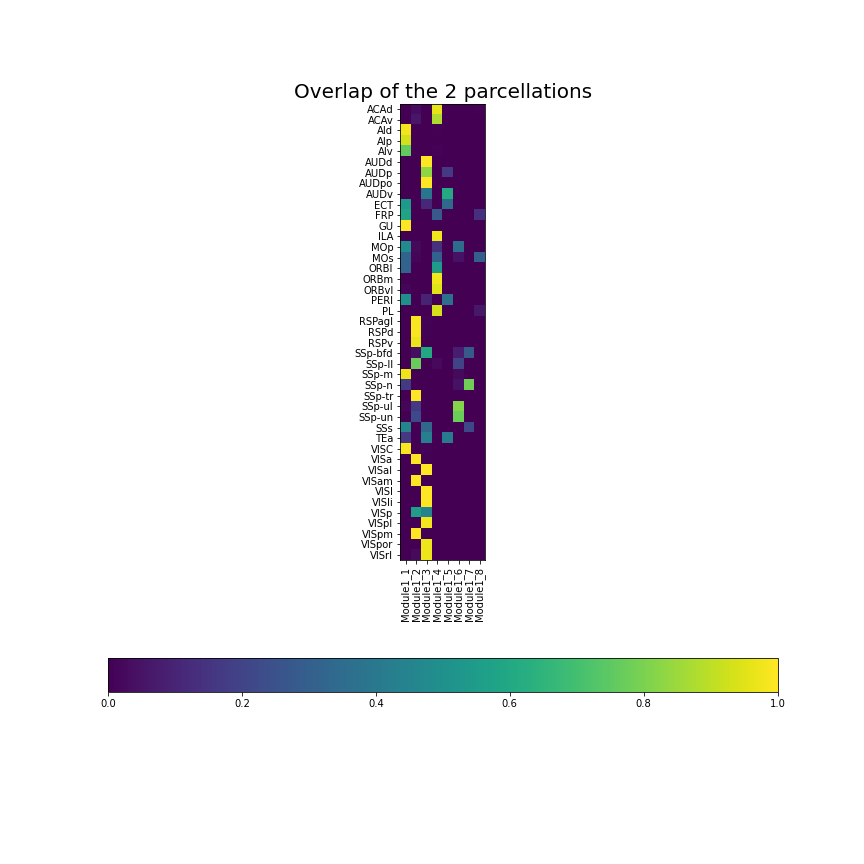

The file beside this chart, header and first rows:
name; Module1_1; Module1_2; Module1_3; Module1_4; Module1_5; Module1_6; Module1_7; Module1_8
ACAd; 0.0; 0.03242; 0.0; 0.9633; 0.0; 0.0; 0.0; 0.004281
ACAv; 0.0; 0.05957; 0.0; 0.8793; 0.0; 0.0; 0.0; 0.0
AId; 0.9817; 0.0; 0.0; 0.006993; 0.0; 0.0; 0.0; 0.0
AIp; 0.9335; 0.0; 0.0; 0.0; 0.0; 0.0; 0.0; 0.0
AIv; 0.7593; 0.0; 0.0; 0.008102; 0.0; 0.0; 0.0; 0.0
AUDd; 0.0; 0.0; 1.0; 0.0; 0.0; 0.0; 0.0; 0.0
AUDp; 0.0; 0.0; 0.8332; 0.0; 0.1668; 0.0; 0.0; 0.0
AUDpo; 0.0; 0.0; 1.0; 0.0; 0.0; 0.0; 0.0; 0.0
AUDv; 0.0; 0.0; 0.3876; 0.0; 0.6124; 0.0; 0.0; 0.0
ECT; 0.542; 0.0; 0.1107; 0.0; 0.345; 0.0; 0.0; 0.0
FRP; 0.5859; 0.0; 0.0; 0.2774; 0.0; 0.0; 0.0; 0.1346
GU; 1.0; 0.0; 0.0; 0.0; 0.0; 0.0; 0.0; 0.0
ILA; 0.0; 0.0; 0.0; 0.9776; 0.0; 0.0; 0.0; 0.0
MOp; 0.4816; 0.02262; 0.0; 0.143; 0.0; 0.3528; 0.0; 0.0
MOs; 0.3221; 0.01666; 0.0; 0.3105; 0.0; 0.04921; 0.0; 0.3015
ORBl; 0.3136; 0.0; 0.0; 0.551; 0.0; 0.0; 0.0; 0.0007396
ORBm; 0.0; 0.0; 0.0; 0.9782; 0.0; 0.0; 0.0; 0.001362
ORBvl; 0.01568; 0.0; 0.0; 0.953; 0.0; 0.0; 0.0; 0.003359
PERI; 0.4987; 0.0; 0.09524; 0.0; 0.3709; 0.0; 0.0; 0.0
PL; 0.0; 0.0; 0.0; 0.9372; 0.0; 0.0; 0.0; 0.06279
RSPagl; 0.0; 0.9904; 0.009599; 0.0; 0.0; 0.0; 0.0; 0.0
RSPd; 0.0; 0.9885; 0.004695; 0.001043; 0.0; 0.0; 0.0; 0.0
RSPv; 0.0; 0.9688; 0.0; 0.0; 0.0; 0.0; 0.0; 0.0
SSp-bfd; 0.0; 0.03626; 0.6088; 0.0; 0.0; 0.07729; 0.2777; 0.0
SSp-ll; 0.0; 0.7726; 0.0; 0.02367; 0.0; 0.2037; 0.0; 0.0
SSp-m; 0.9749; 0.0; 0.0; 0.0; 0.0; 0.02509; 0.0; 0.0
SSp-n; 0.1693; 0.0; 0.0; 0.0; 0.0; 0.04828; 0.7824; 0.0
SSp-tr; 0.0; 1.0; 0.0; 0.0; 0.0; 0.0; 0.0; 0.0
SSp-ul; 0.01432; 0.1697; 0.0; 0.0; 0.0; 0.816; 0.0; 0.0
SSp-un; 0.001587; 0.2222; 0.0; 0.0; 0.0; 0.7762; 0.0; 0.0
SSs; 0.4533; 0.0; 0.3281; 0.0; 0.0; 0.0; 0.2185; 0.0
TEa; 0.1663; 0.0; 0.4265; 0.0; 0.4072; 0.0; 0.0; 0.0
VISC; 0.989; 0.0; 0.01096; 0.0; 0.0; 0.0; 0.0; 0.0
VISa; 0.0; 0.9958; 0.004184; 0.0; 0.0; 0.0; 0.0; 0.0
VISal; 0.0; 0.0; 1.0; 0.0; 0.0; 0.0; 0.0; 0.0
VISam; 0.0; 1.0; 0.0; 0.0; 0.0; 0.0; 0.0; 0.0
VISl; 0.0; 0.0; 1.0; 0.0; 0.0; 0.0; 0.0; 0.0
VISli; 0.0; 0.0; 1.0; 0.0; 0.0; 0.0; 0.0; 0.0
VISp; 0.0; 0.5581; 0.4419; 0.0; 0.0; 0.0; 0.0; 0.0
VISpl; 0.0; 0.002545; 0.9822; 0.0; 0.0; 0.0; 0.0; 0.0
VISpm; 0.0; 1.0; 0.0; 0.0; 0.0; 0.0; 0.0; 0.0
VISpor; 0.0; 0.0; 0.9762; 0.0; 0.0; 0.0; 0.0; 0.0
VISrl; 0.0; 0.02376; 0.9762; 0.0; 0.0; 0.0; 0.0; 0.0
